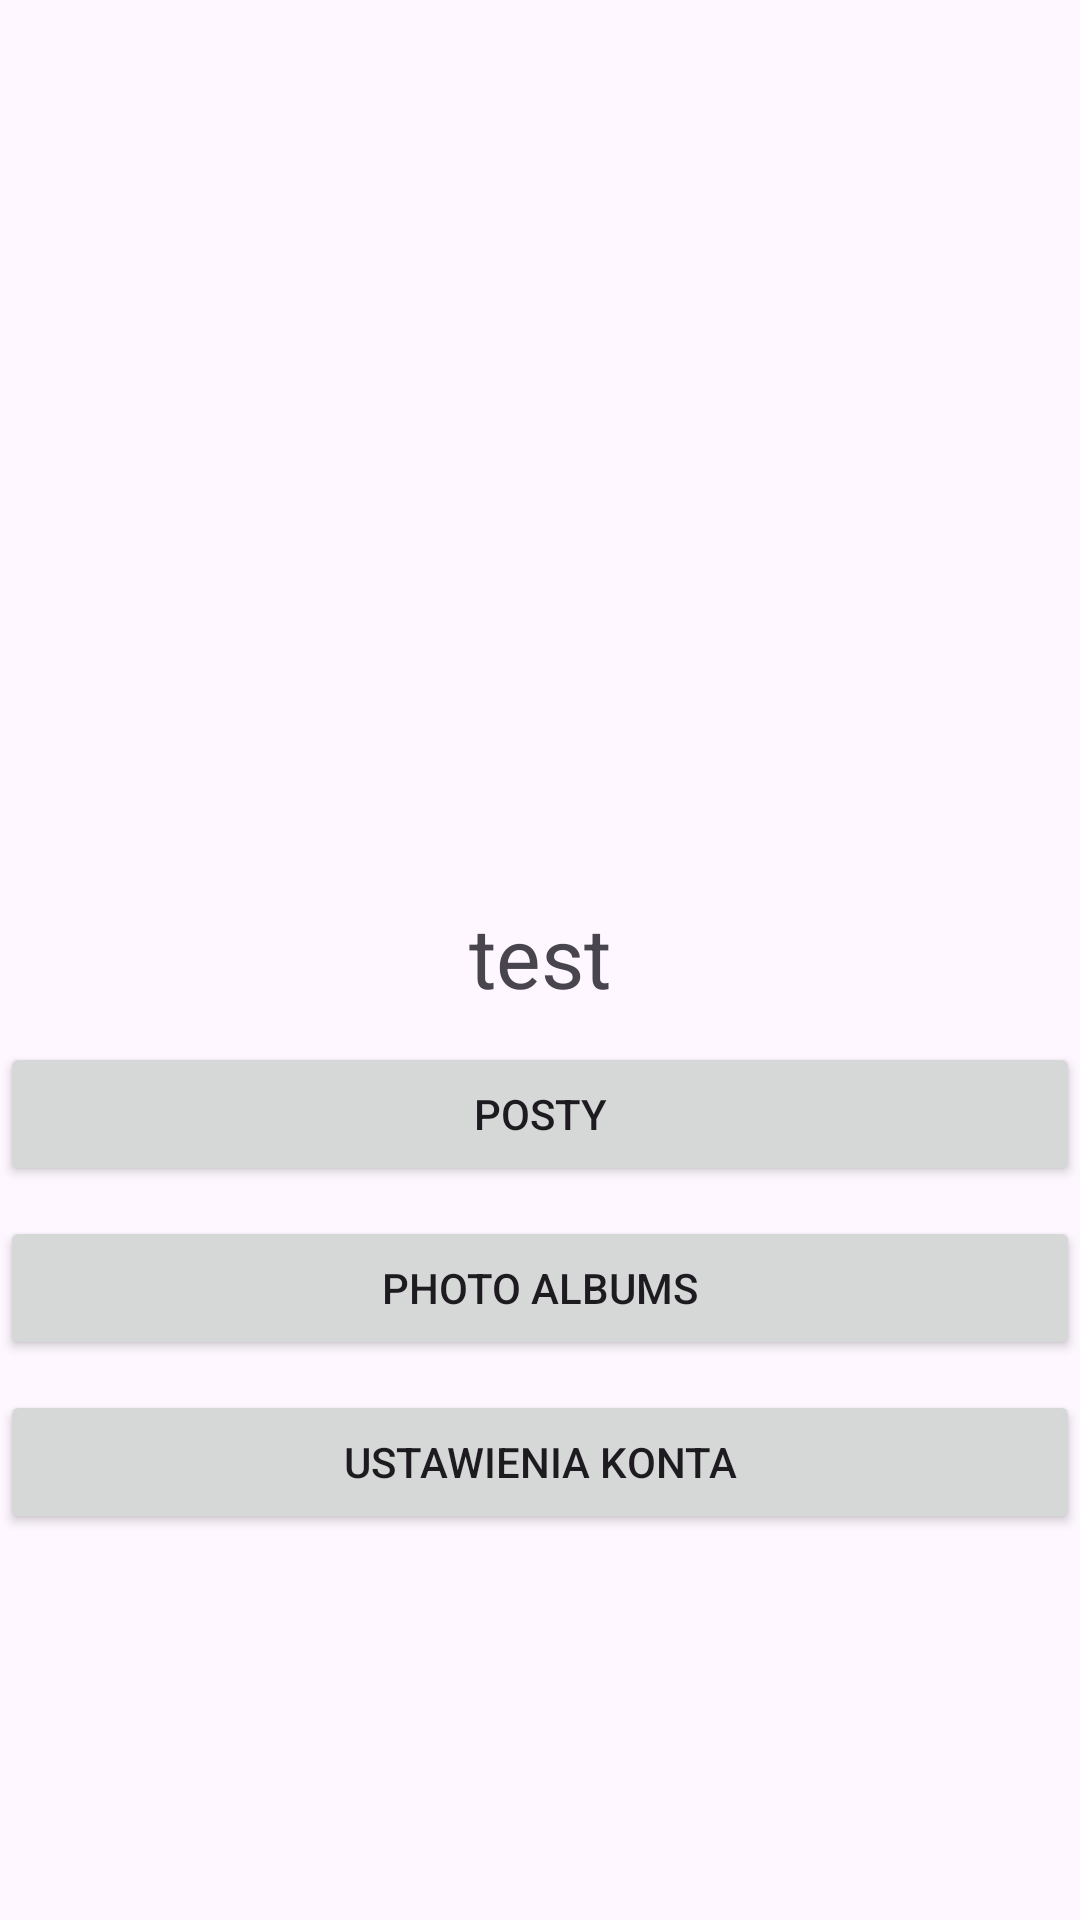

Layout XML and referenced resources for this Android screen:
<!-- AndroidManifest.xml: application theme Theme.JsonPlaceholderAppNew -->
<!-- res/layout/activity_homepage.xml -->
<?xml version="1.0" encoding="utf-8"?>
<LinearLayout xmlns:android="http://schemas.android.com/apk/res/android"
    xmlns:app="http://schemas.android.com/apk/res-auto"
    xmlns:tools="http://schemas.android.com/tools"
    android:id="@+id/main"
    android:layout_width="match_parent"
    android:layout_height="match_parent"
    tools:context=".HomepageActivity"
    android:orientation="vertical">

    <TextView
        android:id="@+id/greeting"
        android:layout_width="match_parent"
        android:layout_height="wrap_content"
        android:layout_marginTop="300dp"
        android:text="test"
        android:textAlignment="center"
        android:textSize="28dp" />

    <Button
        android:id="@+id/btn_posts"
        android:layout_width="match_parent"
        android:layout_height="wrap_content"
        android:layout_marginTop="10dp"
        android:text="POSTY"/>

    <Button
        android:id="@+id/btn_albums"
        android:layout_width="match_parent"
        android:layout_height="wrap_content"
        android:layout_marginTop="10dp"
        android:text="PHOTO ALBUMS"/>

    <Button
        android:id="@+id/btn_settings"
        android:layout_width="match_parent"
        android:layout_height="wrap_content"
        android:layout_marginTop="10dp"
        android:text="USTAWIENIA KONTA"/>

    <Button
        android:id="@+id/btn_logout"
        android:layout_width="match_parent"
        android:layout_height="wrap_content"
        android:layout_marginTop="160dp"
        android:text="WYLOGUJ SIE"/>

</LinearLayout>
<!-- resources referenced by this layout -->
<resources>
  <style name="Theme.JsonPlaceholderAppNew" parent="Base.Theme.JsonPlaceholderAppNew" />
  <style name="Base.Theme.JsonPlaceholderAppNew" parent="Theme.Material3.DayNight.NoActionBar">
          
          
      </style>
</resources>
